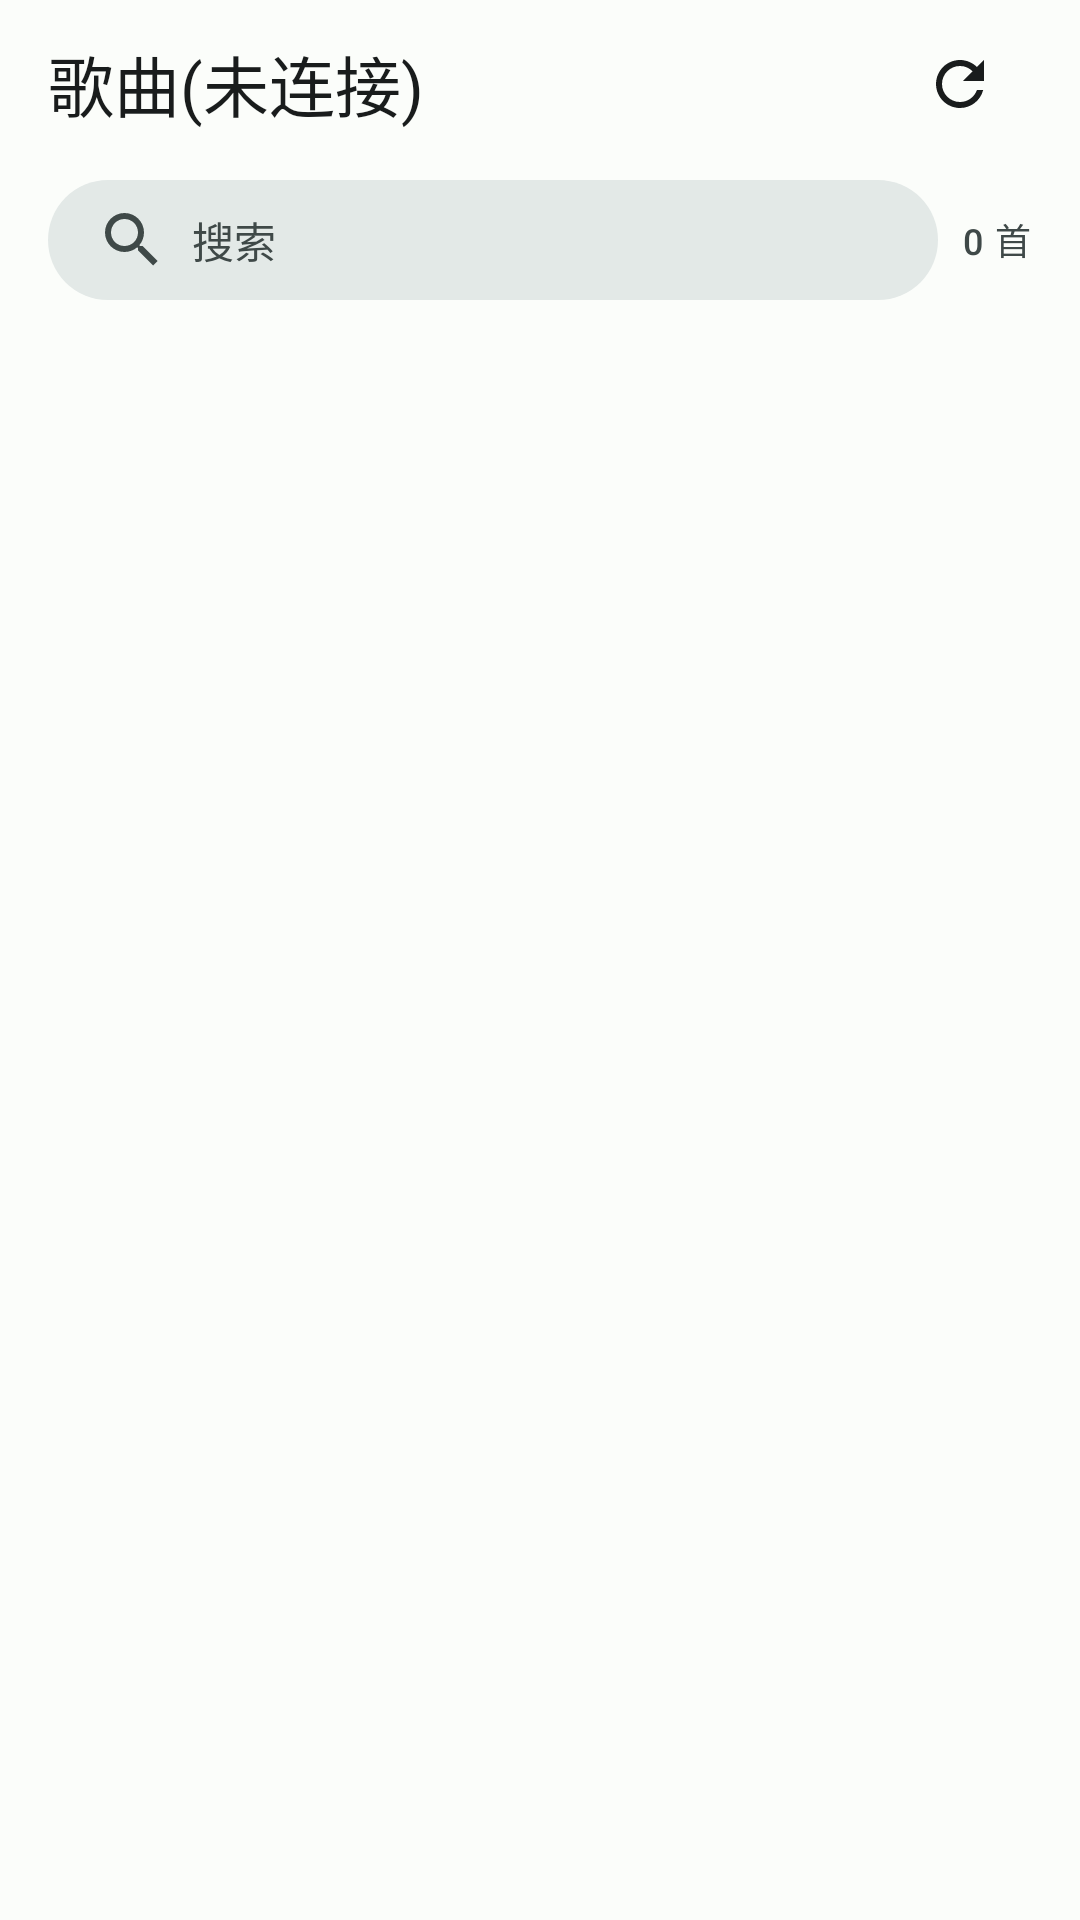

Produce the Android XML layout that renders to this screen, including the resource entries it uses.
<!-- AndroidManifest.xml: application theme Theme.Cyrio -->
<!-- res/layout/fragment_songs.xml -->
<?xml version="1.0" encoding="utf-8"?>
<LinearLayout xmlns:android="http://schemas.android.com/apk/res/android"
    xmlns:app="http://schemas.android.com/apk/res-auto"
    android:layout_width="match_parent"
    android:layout_height="match_parent"
    android:orientation="vertical"
    android:padding="0dp"
    android:background="?attr/colorSurface">

    
    <LinearLayout
        style="@style/CyrioTopBar"
        android:orientation="horizontal">

        <TextView
            android:id="@+id/text_title"
            style="@style/CyrioTopBarTitle"
            android:text="歌曲(未连接)" />

        <View
            android:layout_width="0dp"
            android:layout_height="0dp"
            android:layout_weight="1" />

        <ImageButton
            android:id="@+id/btn_refresh"
            style="@style/CyrioTopBarButton"
            android:src="@drawable/ic_refresh"
            android:contentDescription="@string/refresh" />
    </LinearLayout>

    
    <LinearLayout
        android:layout_width="match_parent"
        android:layout_height="wrap_content"
        android:orientation="horizontal"
        android:paddingLeft="16dp"
        android:paddingRight="16dp"
        android:paddingTop="4dp"
        android:paddingBottom="4dp"
        android:background="?attr/colorSurface">

        <EditText
            android:id="@+id/edit_search"
            style="@style/CyrioSearchBox"
            android:layout_weight="1"
            android:hint="@string/search" />

        <TextView
            android:id="@+id/text_count"
            style="@style/CyrioCountText"
            android:layout_gravity="center_vertical"
            android:layout_marginLeft="8dp"
            android:layout_marginStart="8dp"
            android:text="0 首" />
    </LinearLayout>

    
    <LinearLayout
        android:id="@+id/batch_toolbar"
        android:layout_width="match_parent"
        android:layout_height="wrap_content"
        android:orientation="vertical"
        android:visibility="gone"
        android:background="?attr/colorSurface">

        <HorizontalScrollView
            android:layout_width="match_parent"
            android:layout_height="32dp"
            android:fillViewport="true"
            android:scrollbars="none">

            <LinearLayout
                android:layout_width="wrap_content"
                android:layout_height="match_parent"
                android:orientation="horizontal"
                android:gravity="center_vertical"
                android:paddingLeft="8dp"
                android:paddingRight="8dp">

                <com.google.android.material.button.MaterialButton
                    android:id="@+id/btn_select_all"
                    style="@style/CyrioBatchButton"
                    android:layout_width="wrap_content"
                    android:textColor="?attr/colorPrimary"
                    android:text="@string/select_all" />

                <com.google.android.material.button.MaterialButton
                    android:id="@+id/btn_clear"
                    style="@style/CyrioBatchButton"
                    android:layout_width="wrap_content"
                    android:textColor="?attr/colorOnSurfaceVariant"
                    android:text="@string/clear" />

                <com.google.android.material.button.MaterialButton
                    android:id="@+id/btn_delete"
                    style="@style/CyrioBatchButton"
                    android:layout_width="wrap_content"
                    android:textColor="@color/md_error"
                    android:text="删除(0)" />

                <com.google.android.material.button.MaterialButton
                    android:id="@+id/btn_add_to_playlist"
                    style="@style/CyrioBatchButton"
                    android:layout_width="wrap_content"
                    android:textColor="?attr/colorPrimary"
                    android:text="加入歌单(0)" />

                <com.google.android.material.button.MaterialButton
                    android:id="@+id/btn_more"
                    style="@style/CyrioBatchButton"
                    android:layout_width="wrap_content"
                    android:textColor="?attr/colorOnSurfaceVariant"
                    android:text="@string/more" />

                <com.google.android.material.button.MaterialButton
                    android:id="@+id/btn_refresh_batch"
                    style="@style/CyrioBatchButton"
                    android:layout_width="wrap_content"
                    android:textColor="?attr/colorOnSurfaceVariant"
                    android:text="@string/refresh" />
            </LinearLayout>
        </HorizontalScrollView>
    </LinearLayout>

    
    <FrameLayout
        android:layout_width="match_parent"
        android:layout_height="0dp"
        android:layout_weight="1"
        android:background="?attr/colorSurface">

        <androidx.recyclerview.widget.RecyclerView
            android:id="@+id/recycler_songs"
            android:layout_width="match_parent"
            android:layout_height="match_parent"
            android:clipToPadding="false"
            android:overScrollMode="never"
            android:background="?attr/colorSurface" />

        <TextView
            android:id="@+id/text_empty"
            style="@style/CyrioEmptyText"
            android:layout_gravity="center"
            android:visibility="gone"
            android:text="未连接设备" />

        
        <LinearLayout
            android:id="@+id/layout_loading"
            android:layout_width="wrap_content"
            android:layout_height="wrap_content"
            android:layout_gravity="center"
            android:orientation="vertical"
            android:gravity="center"
            android:visibility="gone">

            <ProgressBar
                android:layout_width="32dp"
                android:layout_height="32dp" />

            <TextView
                android:id="@+id/text_loading"
                android:layout_width="wrap_content"
                android:layout_height="wrap_content"
                android:layout_marginTop="8dp"
                android:textColor="?attr/colorOnSurfaceVariant"
                android:textSize="13sp"
                android:text="连接中..." />
        </LinearLayout>
    </FrameLayout>

</LinearLayout>
<!-- resources referenced by this layout -->
<resources>
  <color name="md_error">#FFBA1A1A</color>
  <string name="clear">清空</string>
  <string name="more">更多</string>
  <string name="refresh">刷新</string>
  <string name="search">搜索</string>
  <string name="select_all">全选</string>
  <style name="CyrioCountText" parent="TextAppearance.Material3.LabelMedium">
          <item name="android:layout_width">wrap_content</item>
          <item name="android:layout_height">wrap_content</item>
          <item name="android:textColor">?attr/colorOnSurfaceVariant</item>
      </style>
  <style name="CyrioEmptyText" parent="TextAppearance.Material3.BodyMedium">
          <item name="android:layout_width">wrap_content</item>
          <item name="android:layout_height">wrap_content</item>
          <item name="android:textColor">?attr/colorOnSurfaceVariant</item>
          <item name="android:gravity">center</item>
      </style>
  <style name="CyrioTopBar">
          <item name="android:layout_width">match_parent</item>
          <item name="android:layout_height">56dp</item>
          <item name="android:background">?attr/colorSurface</item>
          <item name="android:gravity">center_vertical</item>
          <item name="android:paddingLeft">16dp</item>
          <item name="android:paddingRight">16dp</item>
      </style>
  <style name="CyrioTopBarButton">
          <item name="android:layout_width">48dp</item>
          <item name="android:layout_height">48dp</item>
          <item name="android:scaleType">center</item>
          <item name="android:tint">?attr/colorOnSurface</item>
          <item name="android:background">?attr/selectableItemBackgroundBorderless</item>
      </style>
  <style name="CyrioTopBarTitle" parent="TextAppearance.Material3.TitleLarge">
          <item name="android:layout_width">wrap_content</item>
          <item name="android:layout_height">wrap_content</item>
          <item name="android:textColor">?attr/colorOnSurface</item>
      </style>
  <!-- drawable bg_search_field (drawable) -->
  <?xml version="1.0" encoding="utf-8"?>
  <shape xmlns:android="http://schemas.android.com/apk/res/android"
      android:shape="rectangle">
      <solid android:color="@color/md_surface_container_high" />
      <corners android:radius="20dp" />
  </shape>
  <color name="md_primary">#FF00696B</color>
  <color name="md_on_primary">#FFFFFFFF</color>
  <color name="md_primary_container">#FF6FF7EE</color>
  <color name="md_on_primary_container">#FF002020</color>
  <color name="md_secondary">#FF4A6363</color>
  <color name="md_on_secondary">#FFFFFFFF</color>
  <color name="md_secondary_container">#FFCCE8E5</color>
  <color name="md_on_secondary_container">#FF051F1F</color>
  <color name="md_tertiary">#FF4B607C</color>
  <color name="md_on_tertiary">#FFFFFFFF</color>
  <color name="md_tertiary_container">#FFD3E4FF</color>
  <color name="md_on_tertiary_container">#FF041C35</color>
  <color name="md_on_error">#FFFFFFFF</color>
  <color name="md_error_container">#FFFFDAD6</color>
  <color name="md_on_error_container">#FF410002</color>
  <color name="md_background">#FFFBFDFA</color>
  <color name="md_on_background">#FF191C1C</color>
  <color name="md_surface">#FFFBFDFA</color>
  <color name="md_on_surface">#FF191C1C</color>
  <color name="md_surface_variant">#FFDAE5E3</color>
  <color name="md_on_surface_variant">#FF3F4948</color>
  <color name="md_surface_container_lowest">#FFFFFFFF</color>
  <color name="md_surface_container_low">#FFF0F4F2</color>
  <color name="md_surface_container">#FFE9EEEC</color>
  <color name="md_surface_container_high">#FFE3E9E7</color>
  <color name="md_surface_container_highest">#FFD7DDDB</color>
  <color name="md_outline">#FF6F7978</color>
  <color name="md_outline_variant">#FFBEC9C7</color>
</resources>
